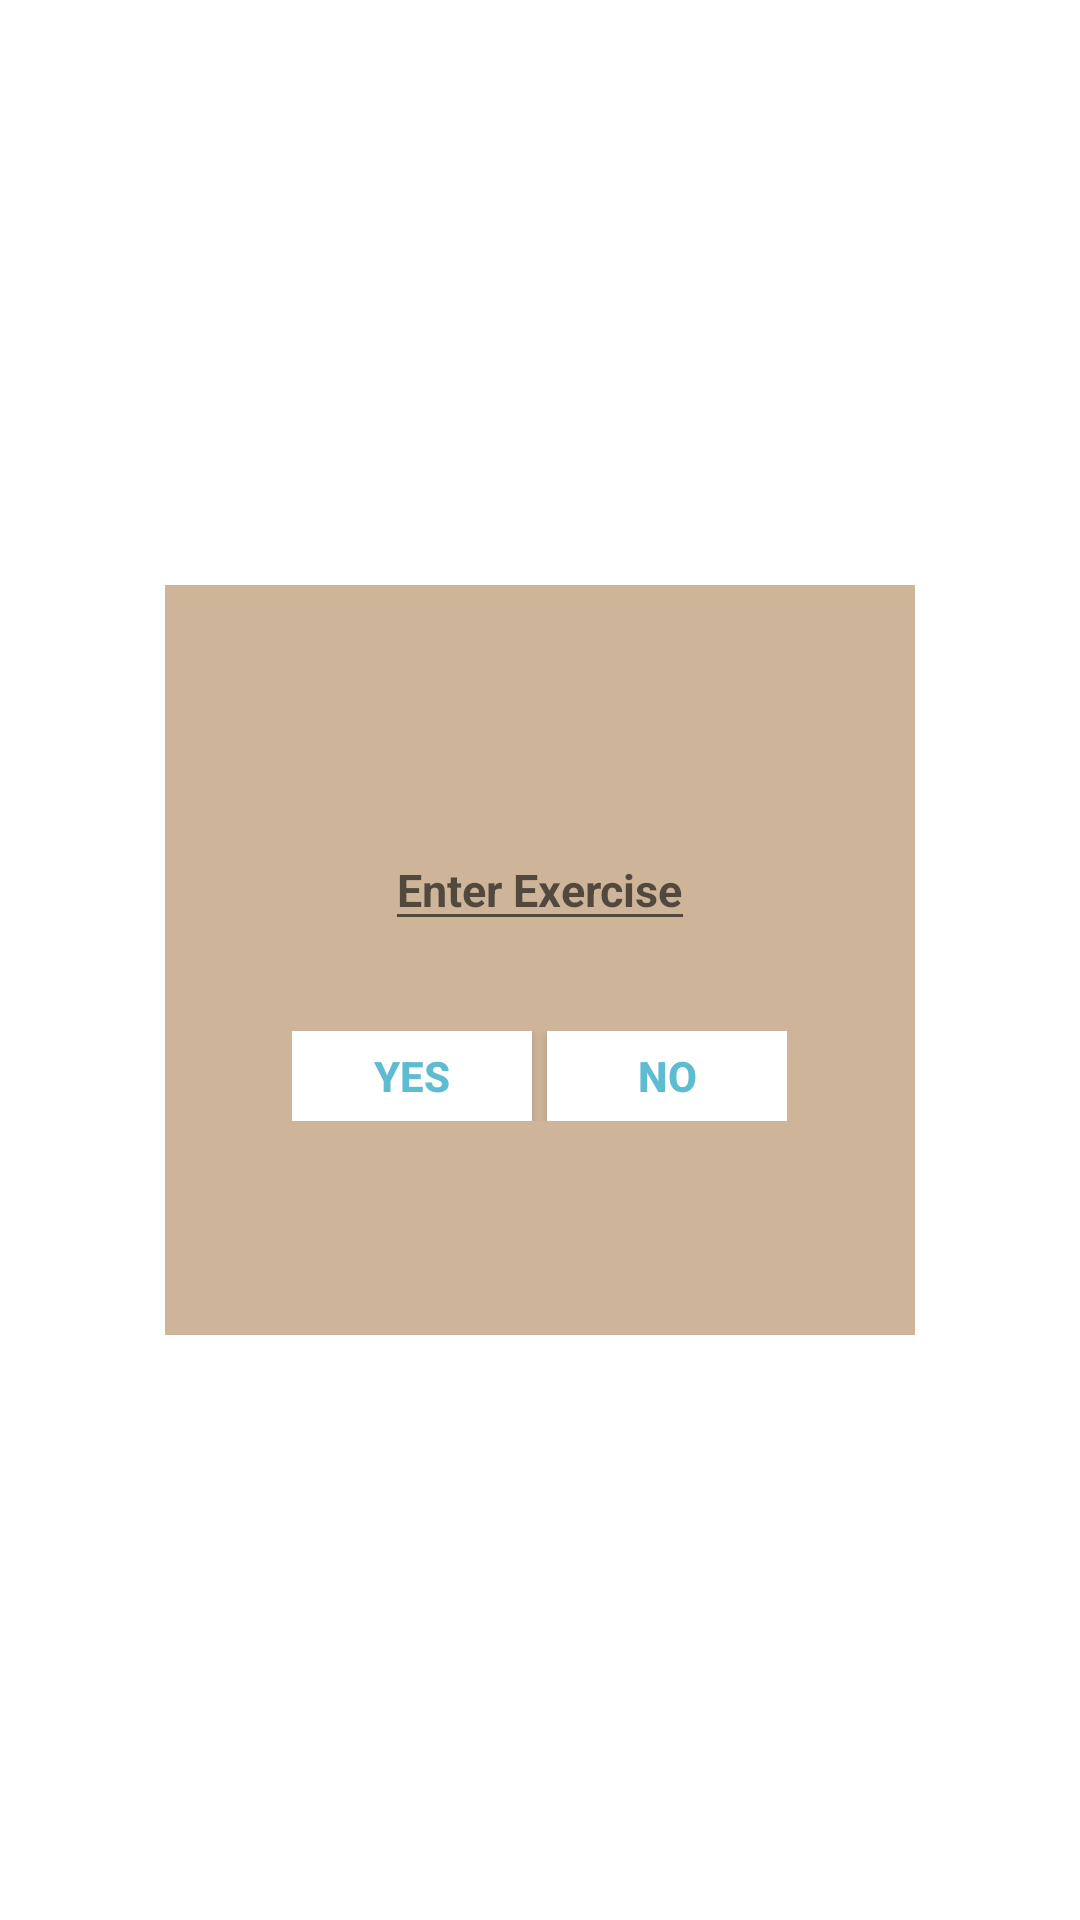

This screen was rendered from an Android layout file. Write that file and the resources it references.
<!-- AndroidManifest.xml: application theme Theme.Type1 -->
<!-- res/layout/activity_exercise_dialogue.xml -->
<?xml version="1.0" encoding="utf-8"?>
<LinearLayout xmlns:android="http://schemas.android.com/apk/res/android"
    xmlns:app="http://schemas.android.com/apk/res-auto"
    xmlns:tools="http://schemas.android.com/tools"
    android:layout_width="match_parent"
    android:layout_height="match_parent"
    android:orientation="vertical"
    android:gravity="center"
    tools:context=".CustomDialog.ExerciseDialog">
    <LinearLayout
        android:layout_width="250dp"
        android:layout_height="250dp"
        android:orientation="vertical"
        android:gravity="center"
        android:background="#ceb599">
        <EditText
            android:id="@+id/edit"
            android:layout_width="wrap_content"
            android:layout_height="wrap_content"
            android:layout_gravity="center"
            android:layout_margin="10dp"
            android:hint="Enter Exercise"

            android:textSize="15dp"
            android:textStyle="bold"
            />


        <LinearLayout
            android:layout_width="wrap_content"
            android:layout_height="wrap_content"
            android:layout_gravity="center"
            android:background="#ceb599"
            android:layout_marginTop="20dp"
            android:orientation="horizontal" >

            <Button
                android:id="@+id/btn_yes"
                android:layout_width="80dp"
                android:layout_height="30dp"
                android:background="@android:color/white"
                android:clickable="true"
                android:text="Yes"
                android:textColor="#5DBCD2"
                android:textStyle="bold" />

            <Button
                android:id="@+id/btn_no"
                android:layout_width="80dp"
                android:layout_height="30dp"
                android:layout_marginLeft="5dp"
                android:background="@android:color/white"
                android:clickable="true"
                android:text="No"
                android:textColor="#5DBCD2"
                android:textStyle="bold" />
        </LinearLayout>

    </LinearLayout>

</LinearLayout>
<!-- resources referenced by this layout -->
<resources>
  <style name="Theme.Type1" parent="Theme.MaterialComponents.DayNight.DarkActionBar">
          
  
          <item name="android:windowDrawsSystemBarBackgrounds">true</item>
          <item name="colorPrimary">@color/card_blue</item>
          <item name="colorPrimaryVariant">#000000</item>
          <item name="colorOnPrimary">@color/white</item>
          
          <item name="colorSecondary">#4285F4</item>
          <item name="colorSecondaryVariant">@color/teal_700</item>
          <item name="colorOnSecondary">@color/black</item>
          
          <item name="android:statusBarColor" tools:targetApi="l">@color/black</item>
          
      </style>
  <color name="card_blue">#374E8B</color>
  <color name="white">#FFFFFFFF</color>
  <color name="teal_700">#4285F4</color>
  <color name="black">#000000</color>
</resources>
